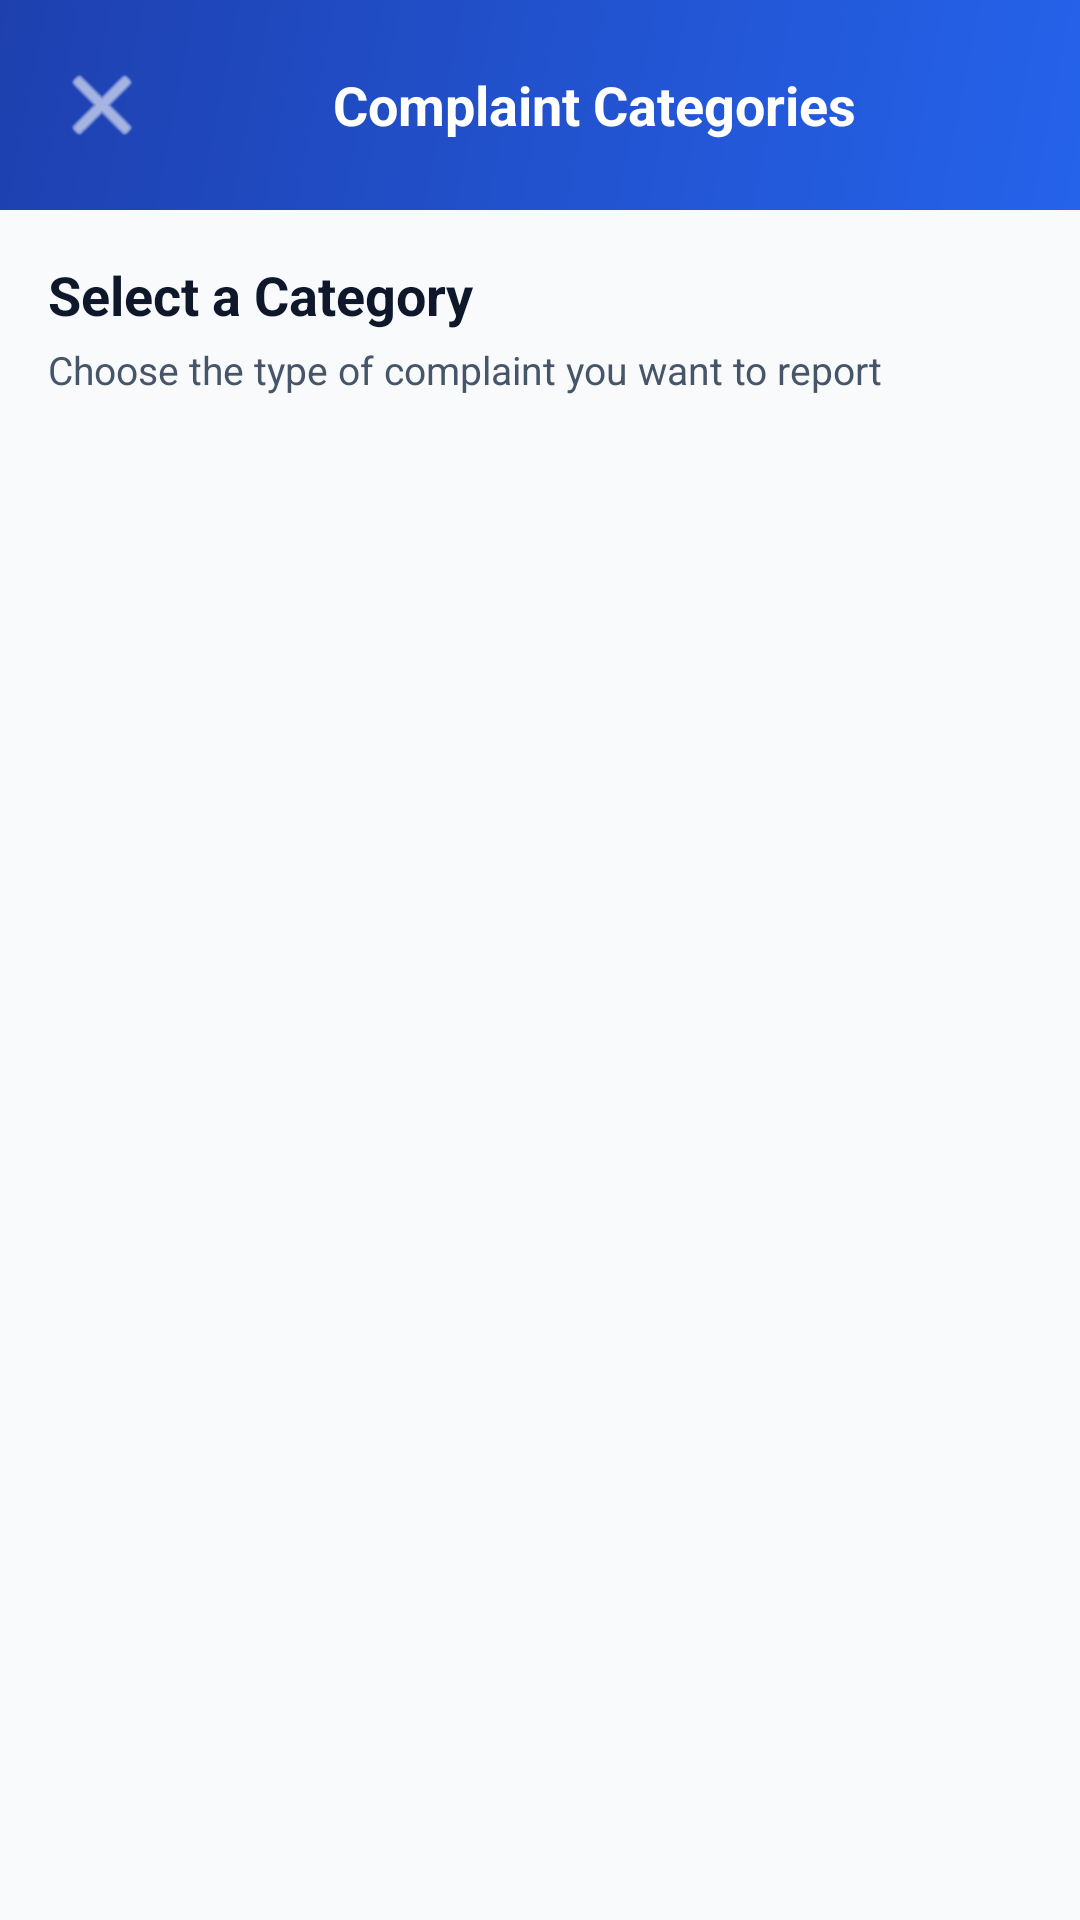

Produce the Android XML layout that renders to this screen, including the resource entries it uses.
<!-- AndroidManifest.xml: application theme Theme.UniSafe -->
<!-- res/layout/activity_categories.xml -->
<?xml version="1.0" encoding="utf-8"?>
<androidx.constraintlayout.widget.ConstraintLayout
    xmlns:android="http://schemas.android.com/apk/res/android"
    xmlns:app="http://schemas.android.com/apk/res-auto"
    android:fitsSystemWindows="true"
    android:layout_width="match_parent"
    android:layout_height="match_parent"
    android:background="@color/background">

    <LinearLayout
        android:id="@+id/header"
        android:layout_width="match_parent"
        android:layout_height="70dp"
        android:background="@drawable/bg_blue_gradient"
        android:orientation="horizontal"
        android:gravity="center_vertical"
        android:paddingStart="16dp"
        android:paddingEnd="16dp"
        app:layout_constraintTop_toTopOf="parent">

        <ImageButton android:id="@+id/btn_back"
            android:layout_width="36dp" android:layout_height="36dp"
            android:background="?attr/selectableItemBackgroundBorderless"
            android:src="@android:drawable/ic_menu_close_clear_cancel"
            app:tint="@color/white"/>

        <TextView android:layout_width="0dp" android:layout_height="wrap_content"
            android:layout_weight="1" android:gravity="center"
            android:text="Complaint Categories" android:textColor="@color/white"
            android:textSize="18sp" android:textStyle="bold"/>
    </LinearLayout>

    <LinearLayout
        android:layout_width="match_parent"
        android:layout_height="0dp"
        android:orientation="vertical"
        android:padding="16dp"
        app:layout_constraintTop_toBottomOf="@id/header"
        app:layout_constraintBottom_toBottomOf="parent">

        <TextView android:layout_width="wrap_content" android:layout_height="wrap_content"
            android:text="Select a Category"
            android:textColor="@color/text_primary" android:textSize="18sp"
            android:textStyle="bold" android:layout_marginBottom="4dp"/>
        <TextView android:layout_width="wrap_content" android:layout_height="wrap_content"
            android:text="Choose the type of complaint you want to report"
            android:textColor="@color/text_secondary" android:textSize="13sp"
            android:layout_marginBottom="16dp"/>

        <androidx.recyclerview.widget.RecyclerView
            android:id="@+id/rv_categories"
            android:layout_width="match_parent"
            android:layout_height="0dp"
            android:layout_weight="1"/>
    </LinearLayout>

</androidx.constraintlayout.widget.ConstraintLayout>
<!-- resources referenced by this layout -->
<resources>
  <color name="background">#F8FAFC</color>
  <color name="text_primary">#0F172A</color>
  <color name="text_secondary">#475569</color>
  <color name="white">#FFFFFF</color>
  <!-- drawable bg_blue_gradient (drawable) -->
  <?xml version="1.0" encoding="utf-8"?>
  <shape xmlns:android="http://schemas.android.com/apk/res/android"
      android:shape="rectangle">
      <gradient
          android:angle="135"
          android:endColor="@color/primary_dark_blue"
          android:startColor="@color/primary_blue"
          android:type="linear" />
  </shape>
  <style name="Theme.UniSafe" parent="Theme.Material3.Light.NoActionBar">
          
          <item name="colorPrimary">@color/primary_blue</item>
          <item name="colorOnPrimary">@color/white</item>
          <item name="colorPrimaryContainer">@color/primary_light_blue</item>
          <item name="colorOnPrimaryContainer">@color/primary_dark_blue</item>
  
          
          <item name="colorSecondary">@color/accent_blue</item>
          <item name="colorOnSecondary">@color/white</item>
  
          
          <item name="android:statusBarColor">@color/primary_blue</item>
          <item name="android:windowLightStatusBar">false</item>
          
          <item name="android:windowBackground">@color/background</item>
      </style>
  <color name="primary_dark_blue">#1E40AF</color>
  <color name="primary_blue">#2563EB</color>
  <color name="primary_light_blue">#DBEAFE</color>
  <color name="accent_blue">#60A5FA</color>
</resources>
